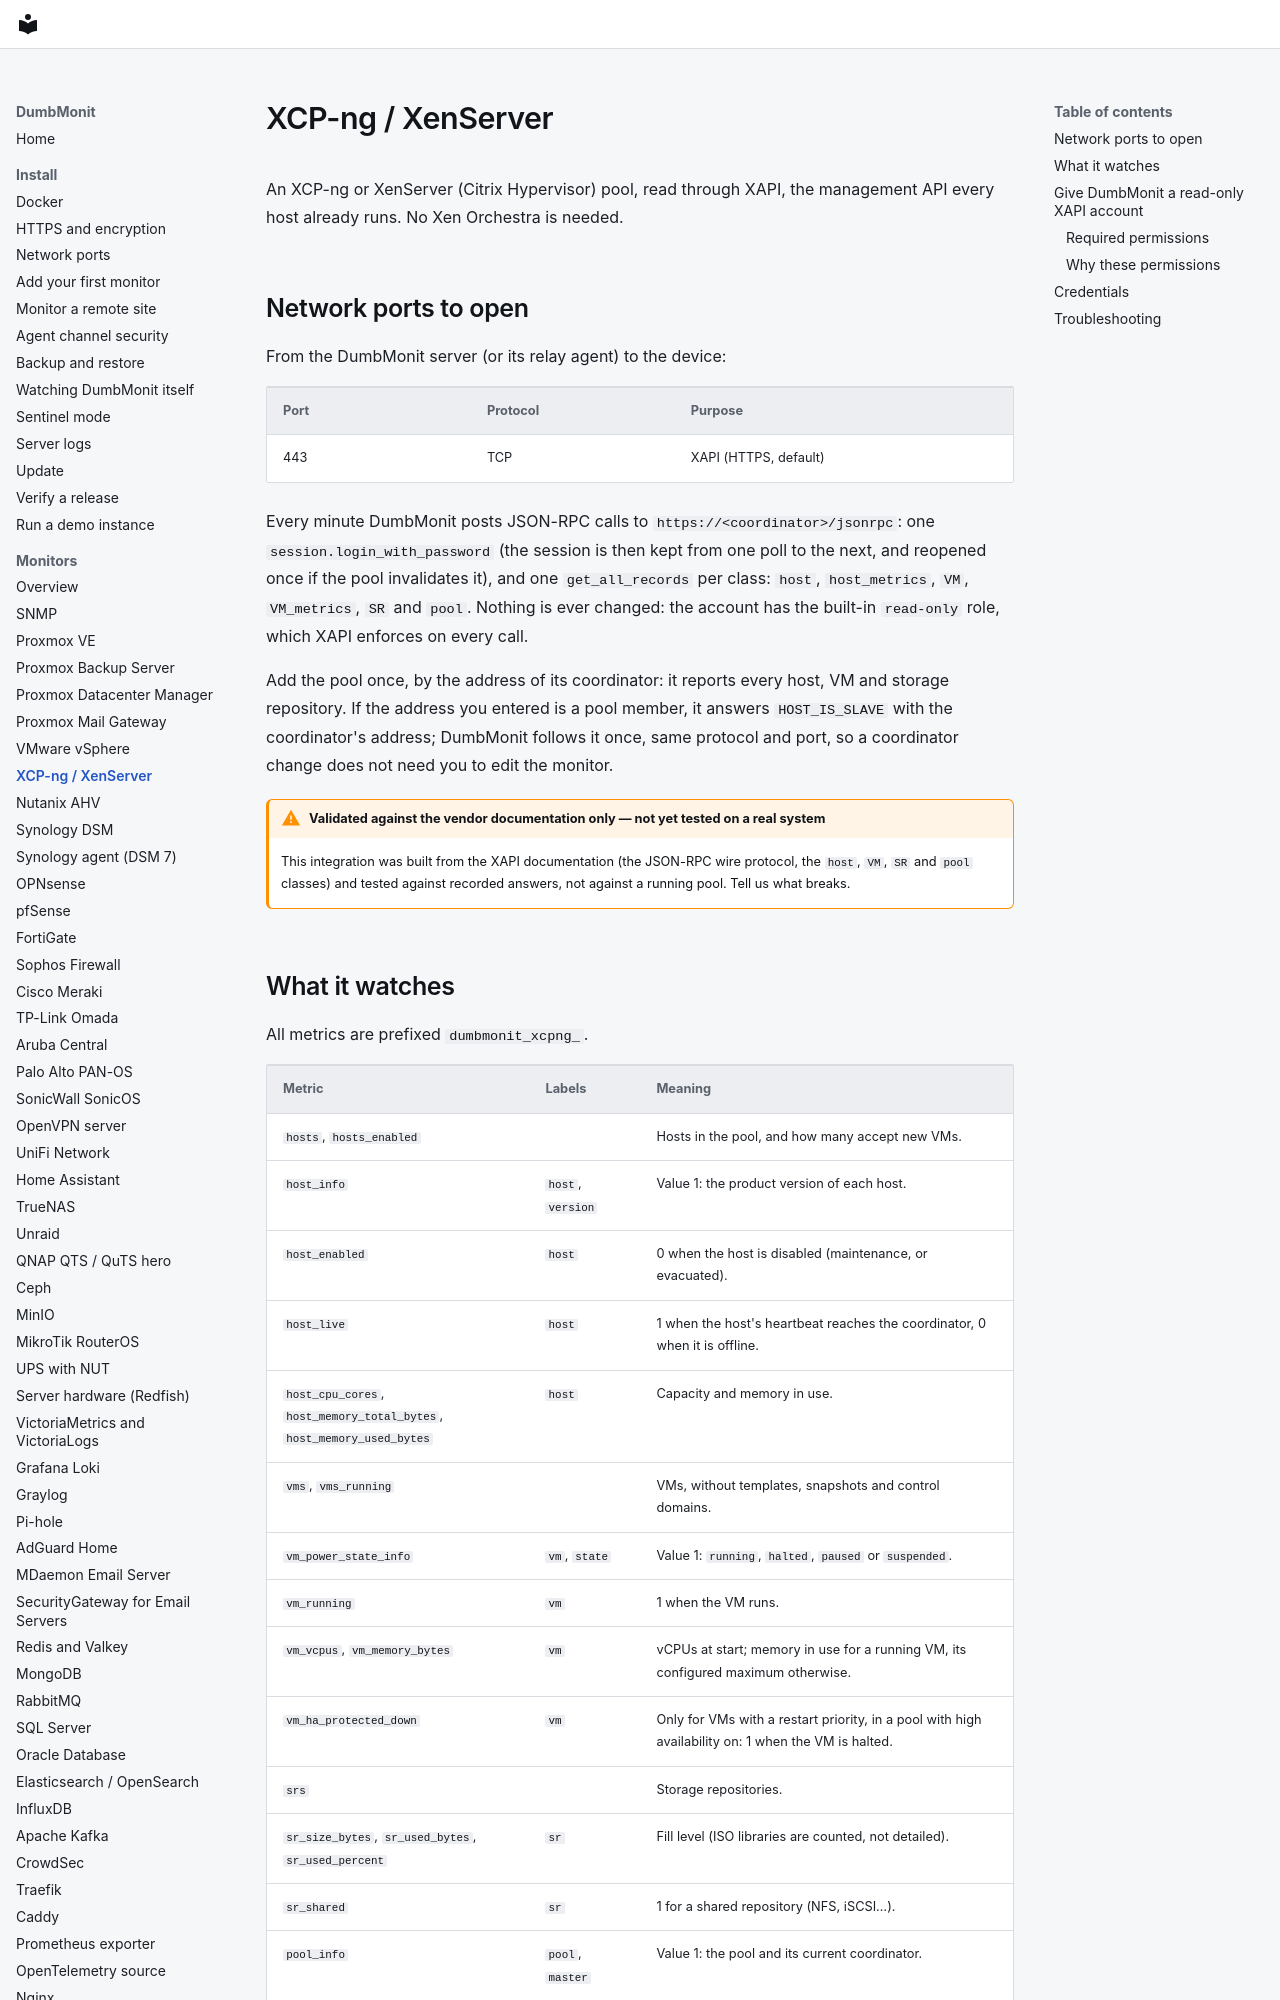

repository: laupernoe/dumbmonit · page: devices/xcpng/index.html · generator: mkdocs

# XCP-ng / XenServer

An XCP-ng or XenServer (Citrix Hypervisor) pool, read through XAPI, the
management API every host already runs. No Xen Orchestra is needed.

## Network ports to open

From the DumbMonit server (or its relay agent) to the device:

| Port | Protocol | Purpose |
|---|---|---|
| 443 | TCP | XAPI (HTTPS, default) |

Every minute DumbMonit posts JSON-RPC calls to
`https://<coordinator>/jsonrpc`: one `session.login_with_password` (the
session is then kept from one poll to the next, and reopened once if the pool
invalidates it), and one `get_all_records` per class: `host`, `host_metrics`,
`VM`, `VM_metrics`, `SR` and `pool`. Nothing is ever changed: the account has
the built-in `read-only` role, which XAPI enforces on every call.

Add the pool once, by the address of its coordinator: it reports every host,
VM and storage repository. If the address you entered is a pool member, it
answers `HOST_IS_SLAVE` with the coordinator's address; DumbMonit follows it
once, same protocol and port, so a coordinator change does not need you to
edit the monitor.

!!! warning "Validated against the vendor documentation only — not yet tested on a real system"

    This integration was built from the XAPI documentation (the JSON-RPC wire
    protocol, the `host`, `VM`, `SR` and `pool` classes) and tested against
    recorded answers, not against a running pool. Tell us what breaks.
